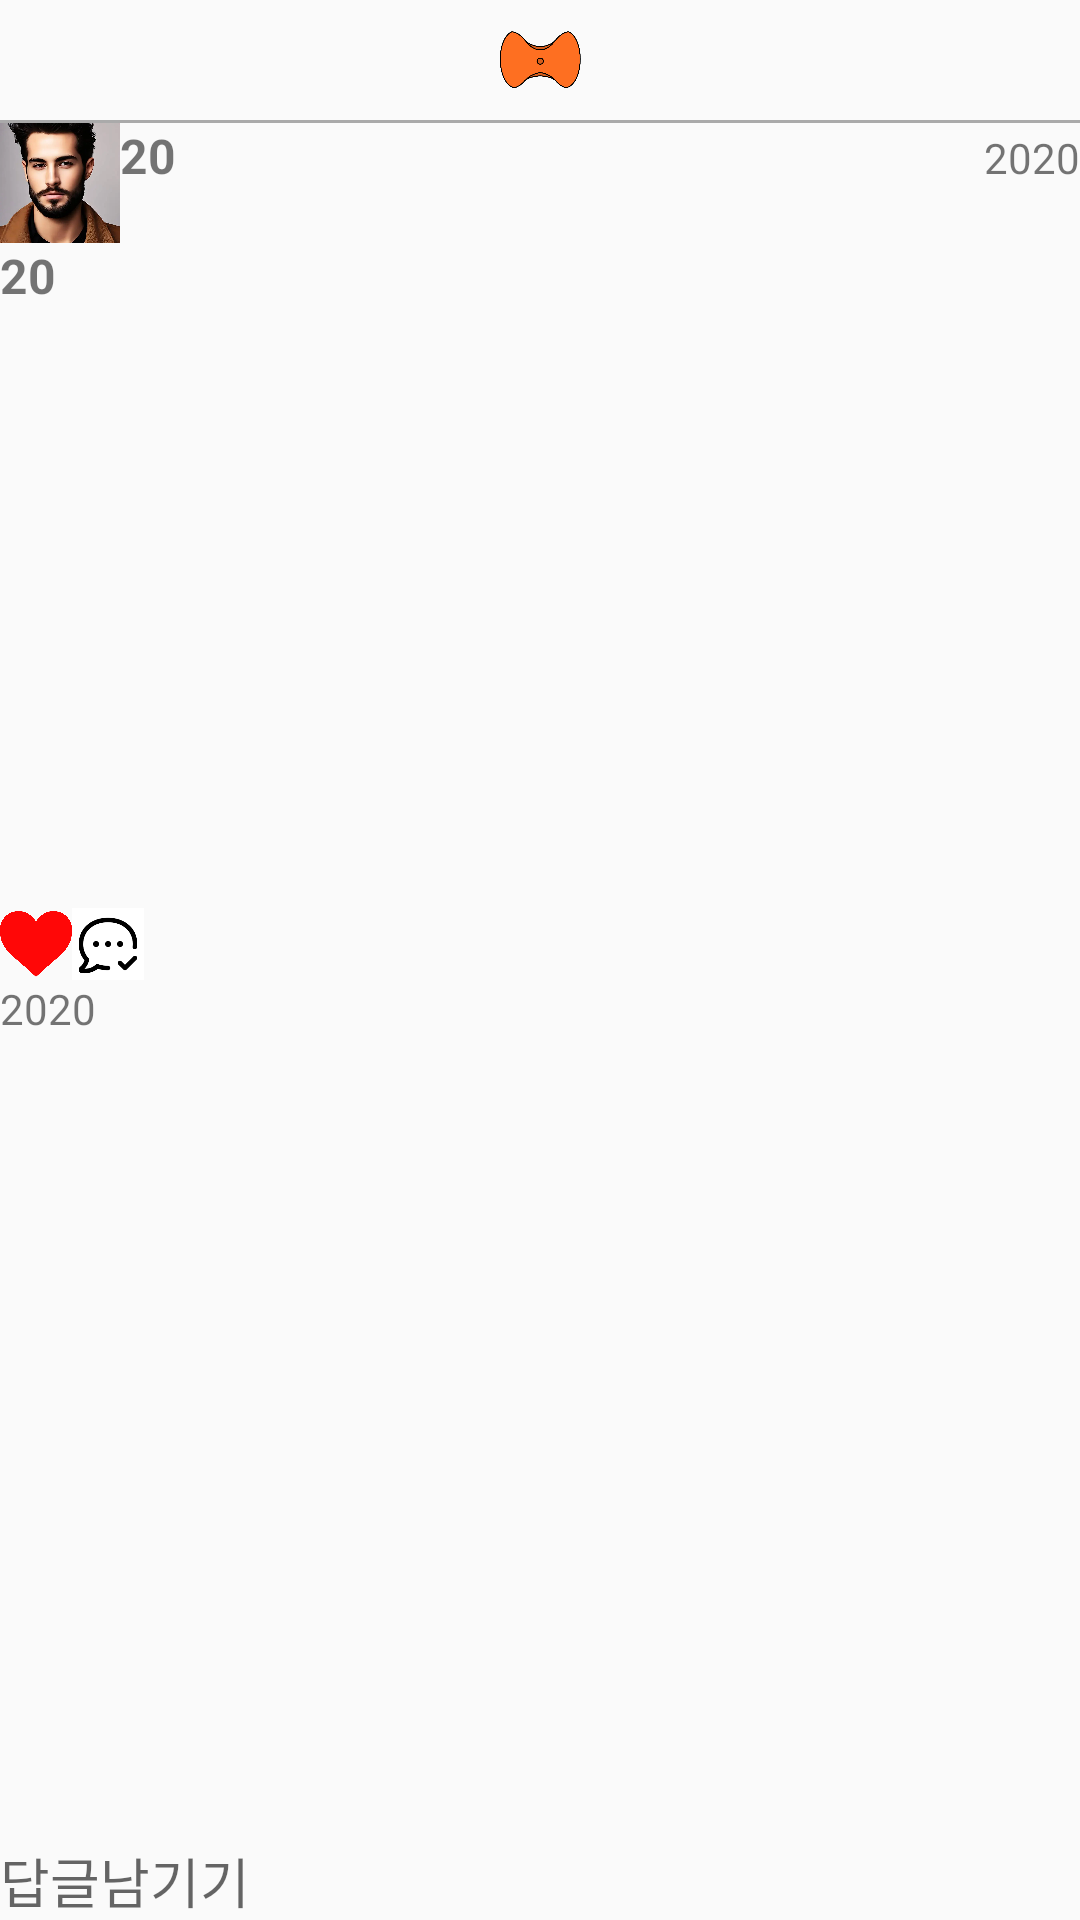

Android layout source for this screen:
<!-- AndroidManifest.xml: application theme Theme.AppCompat.Light.NoActionBar -->
<!-- res/layout/fragment_post_detail.xml -->
<?xml version="1.0" encoding="utf-8"?>
<androidx.constraintlayout.widget.ConstraintLayout xmlns:android="http://schemas.android.com/apk/res/android"
    xmlns:app="http://schemas.android.com/apk/res-auto"
    android:layout_width="match_parent"
    android:layout_height="match_parent">

        <ScrollView
            android:layout_width="match_parent"
            android:layout_height="match_parent">
            <LinearLayout
                android:layout_width="match_parent"
                android:layout_height="match_parent"
                android:orientation="vertical">
                <androidx.constraintlayout.widget.ConstraintLayout
                    android:layout_width="match_parent"
                    android:layout_height="wrap_content"
                    android:orientation="horizontal">

                    <ImageView
                        android:id="@+id/backButton"
                        android:layout_width="30dp"
                        android:layout_height="30dp"
                        android:src="@drawable/back_arrow_icon"
                        app:layout_constraintStart_toStartOf="parent"
                        app:layout_constraintTop_toTopOf="parent"
                        app:layout_constraintBottom_toBottomOf="parent" />

                    <ImageView
                        android:id="@+id/logo"
                        android:layout_width="40dp"
                        android:layout_height="40dp"
                        android:src="@drawable/holdon_logo_icon"
                        app:layout_constraintStart_toStartOf="parent"
                        app:layout_constraintEnd_toEndOf="parent"
                        app:layout_constraintTop_toTopOf="parent"
                        app:layout_constraintBottom_toBottomOf="parent" />
                </androidx.constraintlayout.widget.ConstraintLayout>
                <View
                    android:layout_width="match_parent"
                    android:layout_height="1dp"
                    android:background="@android:color/darker_gray" />
                <LinearLayout
                    android:layout_width="match_parent"
                    android:layout_height="match_parent"
                    android:orientation="horizontal">
                    <ImageView
                        android:id="@+id/profileImage"
                        android:layout_width="40dp"
                        android:layout_height="40dp"
                        android:src="@drawable/profile"
                        android:background="@drawable/circle_background" />
                    <TextView
                        android:id="@+id/userNickname"
                        android:layout_width="wrap_content"
                        android:layout_height="wrap_content"
                        android:layout_weight="1"
                        android:textSize="16sp"
                        android:text="20"
                        android:textStyle="bold" />
                    <TextView
                        android:id="@+id/uploadTimeTextView"
                        android:text="2020"
                        android:layout_width="wrap_content"
                        android:layout_height="wrap_content"
                        android:textSize="14sp" />
                </LinearLayout>
                <TextView
                    android:id="@+id/postText"
                    android:layout_width="wrap_content"
                    android:layout_height="wrap_content"
                    android:textSize="16sp"
                    android:text="20"
                    android:textStyle="bold" />
                <androidx.recyclerview.widget.RecyclerView
                    android:id="@+id/postimages"
                    android:layout_width="match_parent"
                    android:layout_height="200dp" />
                <LinearLayout
                    android:layout_width="match_parent"
                    android:layout_height="wrap_content"
                    android:orientation="horizontal">
                    <ImageView
                        android:id="@+id/heartImage"
                        android:layout_width="24dp"
                        android:layout_height="24dp"
                        android:src="@drawable/heart" />
                    <ImageView
                        android:id="@+id/commentImage"
                        android:layout_width="24dp"
                        android:layout_height="24dp"
                        android:src="@drawable/comment" />
                </LinearLayout>
                <LinearLayout
                    android:layout_width="match_parent"
                    android:layout_height="wrap_content"
                    android:orientation="horizontal">
                    <TextView
                        android:id="@+id/commentCountTextView"
                        android:text="20"
                        android:layout_width="wrap_content"
                        android:layout_height="wrap_content"
                        android:textSize="14sp" />
                    <TextView
                        android:id="@+id/likeCountTextView"
                        android:text="20"
                        android:layout_width="wrap_content"
                        android:layout_height="wrap_content"
                        android:textSize="14sp" />
                </LinearLayout>
                <androidx.recyclerview.widget.RecyclerView
                    android:id="@+id/commentRecyclerView"
                    android:layout_width="match_parent"
                    android:layout_height="wrap_content"
                    app:layoutManager="androidx.recyclerview.widget.LinearLayoutManager" />
            </LinearLayout>
        </ScrollView>


        <EditText
            android:id="@+id/input_chat"
            android:layout_width="match_parent"
            android:layout_height="wrap_content"
            android:layout_alignParentBottom="true"
            android:hint="답글남기기"
            android:inputType="textMultiLine"
            android:background="@drawable/round_back_textinput"
            app:layout_constraintBottom_toBottomOf="parent"/>


</androidx.constraintlayout.widget.ConstraintLayout>
<!-- resources referenced by this layout -->
<resources>
  <!-- drawable circle_background (drawable) -->
  <shape xmlns:android="http://schemas.android.com/apk/res/android"
      android:shape="oval">
      <solid android:color="#FFFF88"/>
  </shape>
  <!-- drawable comment: png bitmap (drawable, 4494 bytes) -->
  <!-- drawable heart: png bitmap (drawable, 28467 bytes) -->
  <!-- drawable holdon_logo_icon: png bitmap (drawable, 24966 bytes) -->
  <!-- drawable profile: png bitmap (drawable, 417943 bytes) -->
</resources>
